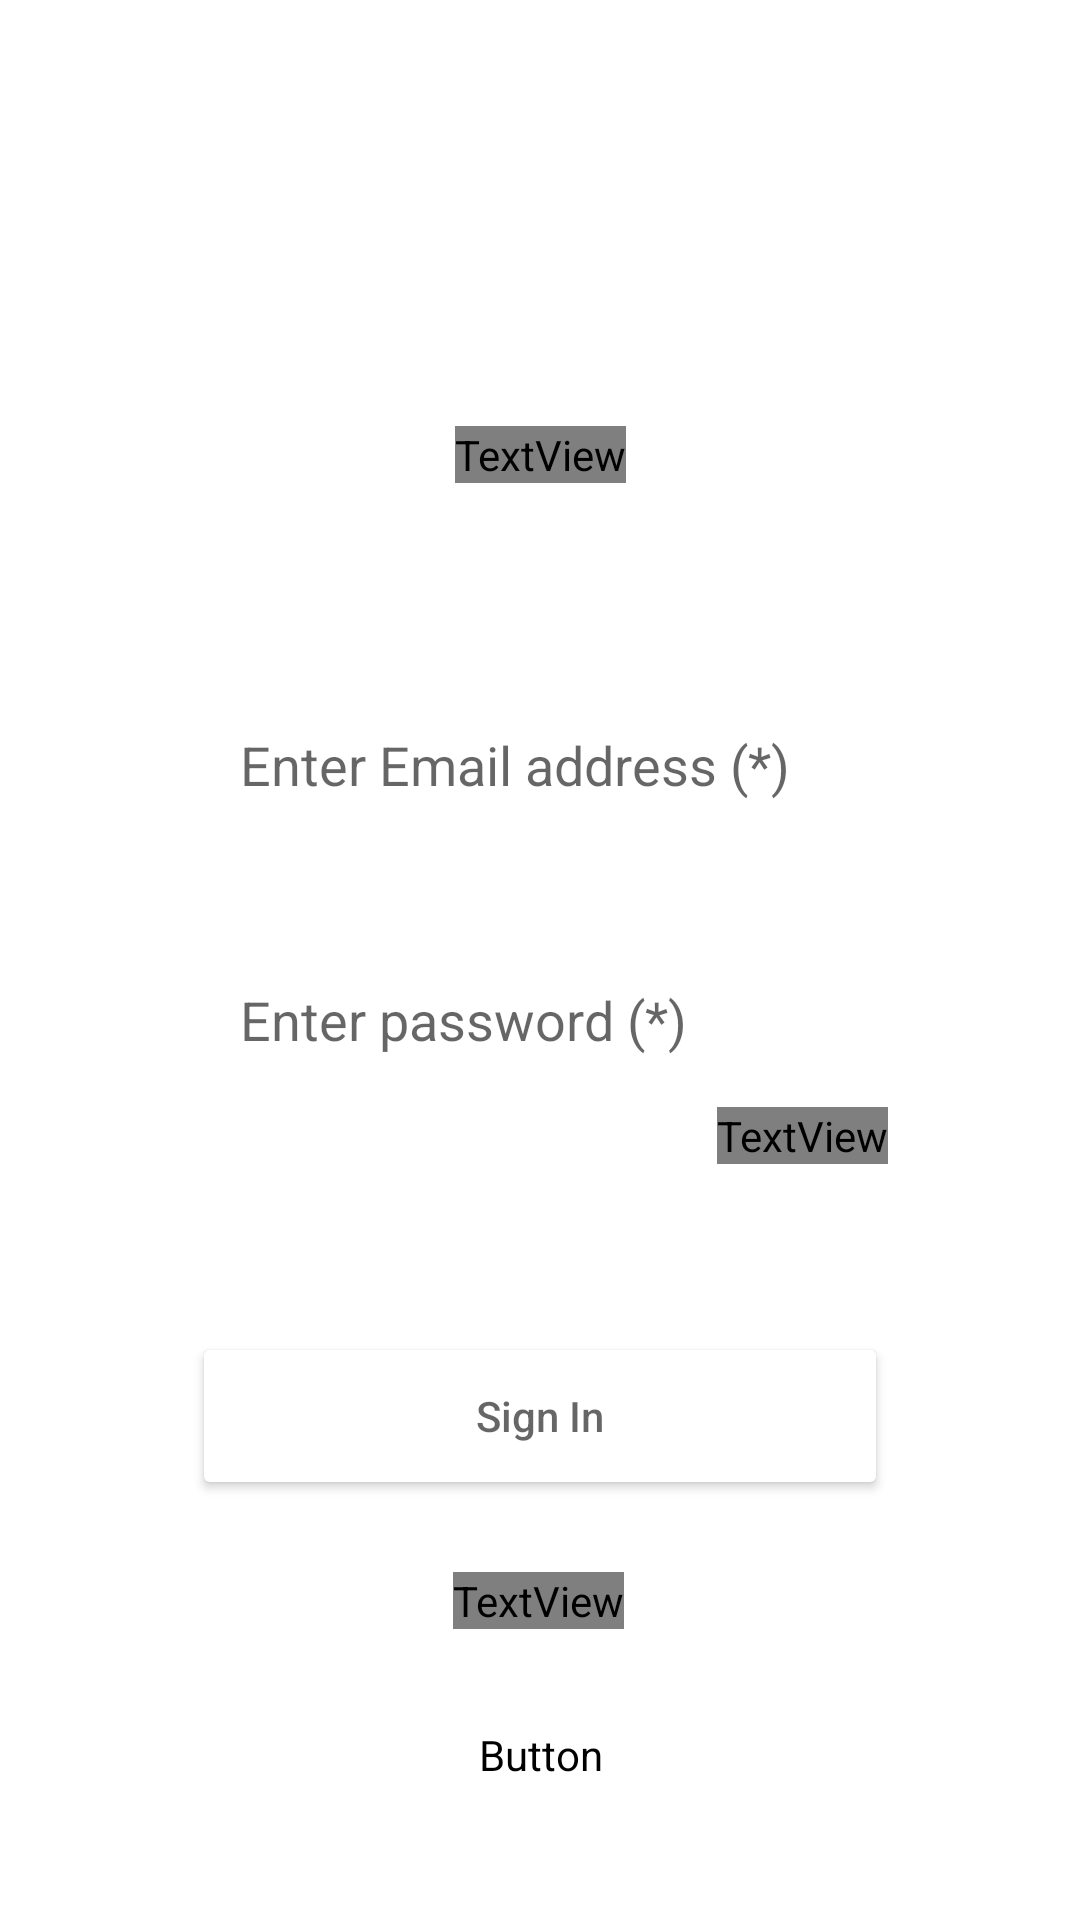

Layout XML and referenced resources for this Android screen:
<!-- AndroidManifest.xml: application theme Theme.Homework4Walmart -->
<!-- res/layout/activity_main.xml -->
<?xml version="1.0" encoding="utf-8"?>
<androidx.constraintlayout.widget.ConstraintLayout xmlns:android="http://schemas.android.com/apk/res/android"
    xmlns:app="http://schemas.android.com/apk/res-auto"
    xmlns:tools="http://schemas.android.com/tools"
    android:layout_width="match_parent"
    android:layout_height="match_parent"
    tools:context=".MainActivity">

    <ImageView
        android:id="@+id/logo"
        android:layout_marginTop="60dp"
        android:layout_width="160dp"
        android:layout_height="50dp"
        app:layout_constraintEnd_toEndOf="parent"
        app:layout_constraintStart_toStartOf="parent"
        app:layout_constraintTop_toTopOf="parent"
        app:srcCompat="@drawable/walmart_logo" />

    <TextView
        android:id="@+id/textView"
        android:layout_width="wrap_content"
        android:layout_height="wrap_content"
        android:layout_marginTop="32dp"
        android:text="@string/sign_in_title"
        android:textColor="@color/dark_gray"
        android:hint="Sign in to your account"
        android:textSize="24sp"
        app:layout_constraintEnd_toEndOf="parent"
        app:layout_constraintStart_toStartOf="parent"
        app:layout_constraintTop_toBottomOf="@+id/logo" />

    <androidx.constraintlayout.widget.ConstraintLayout
        android:layout_width="match_parent"
        android:layout_height="wrap_content"
        android:layout_marginLeft="32dp"
        android:layout_marginRight="32dp"
        android:layout_marginBottom="32dp"
        android:layout_marginTop="16dp"
        android:background="@drawable/box_bakcground"
        android:orientation="vertical"
        android:padding="32dp"
        app:layout_constraintEnd_toEndOf="parent"
        app:layout_constraintHorizontal_bias="0.0"
        app:layout_constraintStart_toStartOf="parent"
        app:layout_constraintTop_toBottomOf="@+id/textView">

        <EditText
            android:id="@+id/email"
            android:layout_width="0dp"
            android:layout_height="wrap_content"
            android:layout_marginTop="6dp"
            android:background="@drawable/input_background"
            android:ems="10"
            android:minHeight="42dp"
            android:paddingLeft="16dp"
            android:paddingRight="16dp"
            android:inputType="textEmailAddress"
            android:hint="Enter Email address (*)"
            app:layout_constraintEnd_toEndOf="parent"
            app:layout_constraintStart_toStartOf="parent"
            app:layout_constraintTop_toBottomOf="@+id/textView4" />

        <EditText
            android:id="@+id/password"
            android:layout_width="match_parent"
            android:layout_height="wrap_content"
            android:layout_marginTop="8dp"
            android:background="@drawable/input_background"
            android:ems="10"
            android:inputType="textPassword"
            android:minHeight="42dp"
            android:paddingLeft="16dp"
            android:paddingRight="16dp"
            android:hint="Enter password (*)"
            app:layout_constraintEnd_toEndOf="parent"
            app:layout_constraintStart_toStartOf="parent"
            app:layout_constraintTop_toBottomOf="@+id/textView5" />

        <TextView
            android:id="@+id/textView2"
            android:layout_width="wrap_content"
            android:layout_height="wrap_content"
            android:layout_marginTop="8dp"
            android:text="@string/forgot_password"
            android:clickable="true"
            android:autoLink="all"
            android:onClick="forgotPassword"
            android:hint="Forgot password?"
            android:textSize="13sp"
            android:textColor="@color/dark_gray"
            app:layout_constraintEnd_toEndOf="parent"
            app:layout_constraintTop_toBottomOf="@+id/password" />

        <Button
            android:id="@+id/button_signin"
            android:layout_width="match_parent"
            android:layout_height="wrap_content"
            android:layout_marginTop="56dp"
            android:backgroundTint="@color/blue"
            android:text="@string/sign_in"
            android:minHeight="56dp"
            android:textAllCaps="false"
            android:textColor="@color/white"
            android:theme="@style/Widget.AppCompat.Button.Colored"
            android:hint="Sign In"
            app:layout_constraintEnd_toEndOf="parent"
            app:layout_constraintStart_toStartOf="parent"
            app:layout_constraintTop_toBottomOf="@+id/textView2" />

        <TextView
            android:id="@+id/textView3"
            android:layout_width="wrap_content"
            android:layout_height="wrap_content"
            android:layout_marginTop="24dp"
            android:textSize="14sp"
            android:text="@string/dont_have"
            android:background="@color/white"
            android:textColor="@color/dark_gray"
            android:textStyle="bold"
            android:hint="Don't have an account?"
            app:layout_constraintEnd_toEndOf="parent"
            app:layout_constraintHorizontal_bias="0.498"
            app:layout_constraintStart_toStartOf="parent"
            app:layout_constraintTop_toBottomOf="@+id/button_signin" />

        <Button
            android:id="@+id/button2"
            android:layout_width="match_parent"
            android:layout_height="wrap_content"
            android:layout_marginTop="8dp"
            android:theme="@style/Widget.AppCompat.Button.Borderless"
            android:backgroundTint="@color/white"
            android:text="@string/new_account"
            android:textAllCaps="false"
            android:textColor="@color/blue"
            android:hint="Create a new account"
            app:layout_constraintEnd_toEndOf="parent"
            app:layout_constraintHorizontal_bias="0.498"
            app:layout_constraintStart_toStartOf="parent"
            app:layout_constraintTop_toBottomOf="@+id/textView3" />

        <TextView
            android:id="@+id/textView4"
            android:layout_width="wrap_content"
            android:layout_height="wrap_content"
            android:paddingLeft="8dp"
            android:text="@string/email"
            app:layout_constraintBottom_toTopOf="@+id/email"
            app:layout_constraintStart_toStartOf="parent"
            app:layout_constraintTop_toTopOf="parent" />

        <TextView
            android:id="@+id/textView5"
            android:layout_width="wrap_content"
            android:layout_height="wrap_content"
            android:layout_marginTop="16dp"
            android:paddingLeft="8dp"
            android:text="@string/password"
            app:layout_constraintStart_toStartOf="parent"
            app:layout_constraintTop_toBottomOf="@+id/email" />

        <ImageView
            android:id="@+id/imageView"
            android:layout_width="50dp"
            android:layout_height="1dp"
            android:layout_marginEnd="8dp"
            android:layout_marginRight="8dp"
            android:background="@color/light_gray"
            app:layout_constraintBottom_toBottomOf="@+id/textView3"
            app:layout_constraintEnd_toStartOf="@+id/textView3"
            app:layout_constraintTop_toTopOf="@+id/textView3"
            app:layout_constraintVertical_bias="0.444" />

        <ImageView
            android:id="@+id/imageView2"
            android:layout_width="50dp"
            android:layout_height="1dp"
            android:layout_marginStart="8dp"
            android:layout_marginLeft="8dp"
            android:background="@color/light_gray"
            app:layout_constraintBottom_toBottomOf="@+id/textView3"
            app:layout_constraintStart_toEndOf="@+id/textView3"
            app:layout_constraintTop_toTopOf="@+id/textView3" />

    </androidx.constraintlayout.widget.ConstraintLayout>

</androidx.constraintlayout.widget.ConstraintLayout>
<!-- resources referenced by this layout -->
<resources>
  <color name="blue" />
  <color name="dark_gray" />
  <color name="light_gray" />
  <color name="white">#FFFFFFFF</color>
  <string name="dont_have" />
  <string name="email" />
  <string name="forgot_password" />
  <string name="new_account" />
  <string name="password" />
  <string name="sign_in" />
  <string name="sign_in_title" />
  <style name="Theme.Homework4Walmart" parent="Theme.MaterialComponents.DayNight.DarkActionBar">
          
          <item name="colorPrimary">@color/purple_500</item>
          <item name="colorPrimaryVariant">@color/purple_700</item>
          <item name="colorOnPrimary">@color/white</item>
          
          <item name="colorSecondary">@color/teal_200</item>
          <item name="colorSecondaryVariant">@color/teal_700</item>
          <item name="colorOnSecondary">@color/black</item>
          
          <item name="android:statusBarColor">?attr/colorPrimaryVariant</item>
          
      </style>
  <color name="purple_500">#FF6200EE</color>
  <color name="purple_700">#FF3700B3</color>
  <color name="teal_200">#FF03DAC5</color>
  <color name="teal_700">#FF018786</color>
  <color name="black">#FF000000</color>
</resources>
